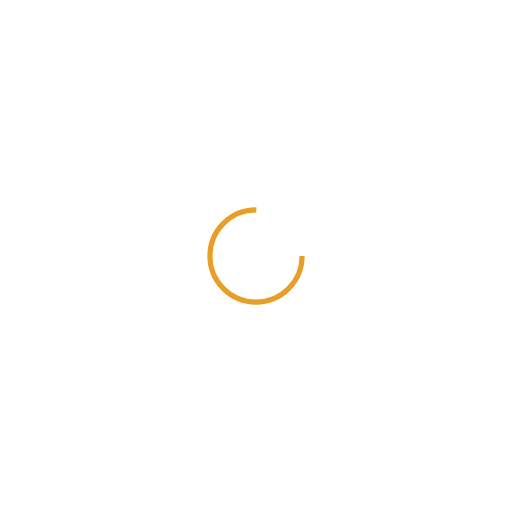
t = 0.00 s
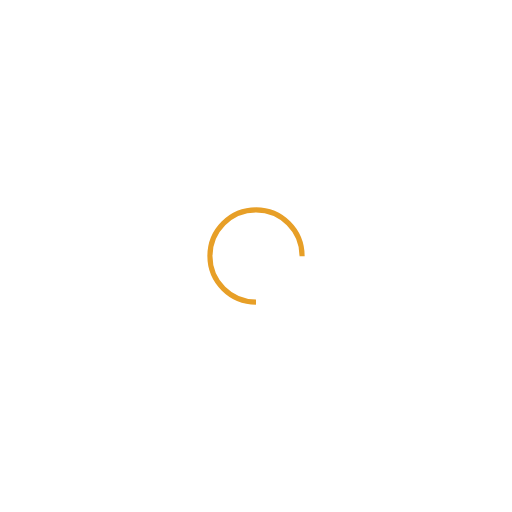
t = 0.25 s
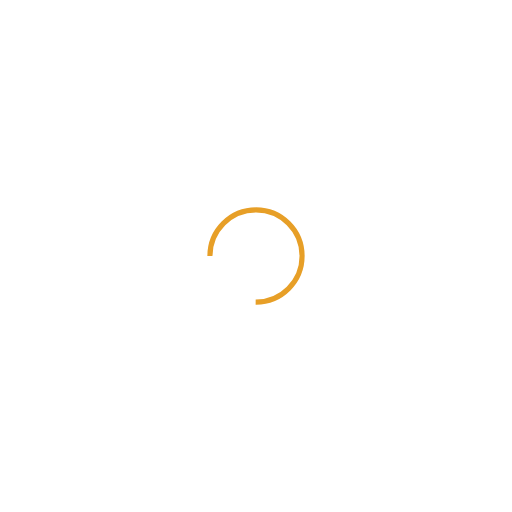
t = 0.50 s
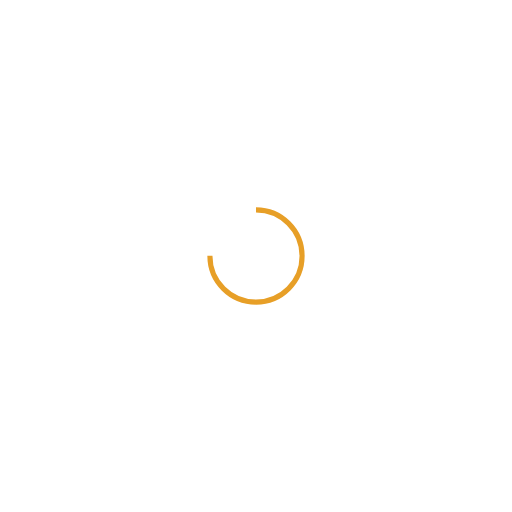
t = 0.75 s

The animated SVG that drew these frames (rendered in a browser with its animation timeline set to each time). Animation: 1 SMIL element (animateTransform=1); one cycle of 1.00 s, repeats indefinitely.

<svg xmlns="http://www.w3.org/2000/svg" viewBox="0 0 100 100" preserveAspectRatio="xMidYMid" width="200" height="200" style="shape-rendering: auto; display: block; background: transparent;" xmlns:xlink="http://www.w3.org/1999/xlink"><g><circle stroke-dasharray="42.411500823462205 16.13716694115407" r="9" stroke-width="1" stroke="#e79f27" fill="none" cy="50" cx="50">
  <animateTransform keyTimes="0;1" values="0 50 50;360 50 50" dur="1s" repeatCount="indefinite" type="rotate" attributeName="transform"></animateTransform>
</circle><g></g></g><!-- [ldio] generated by https://loading.io --></svg>
